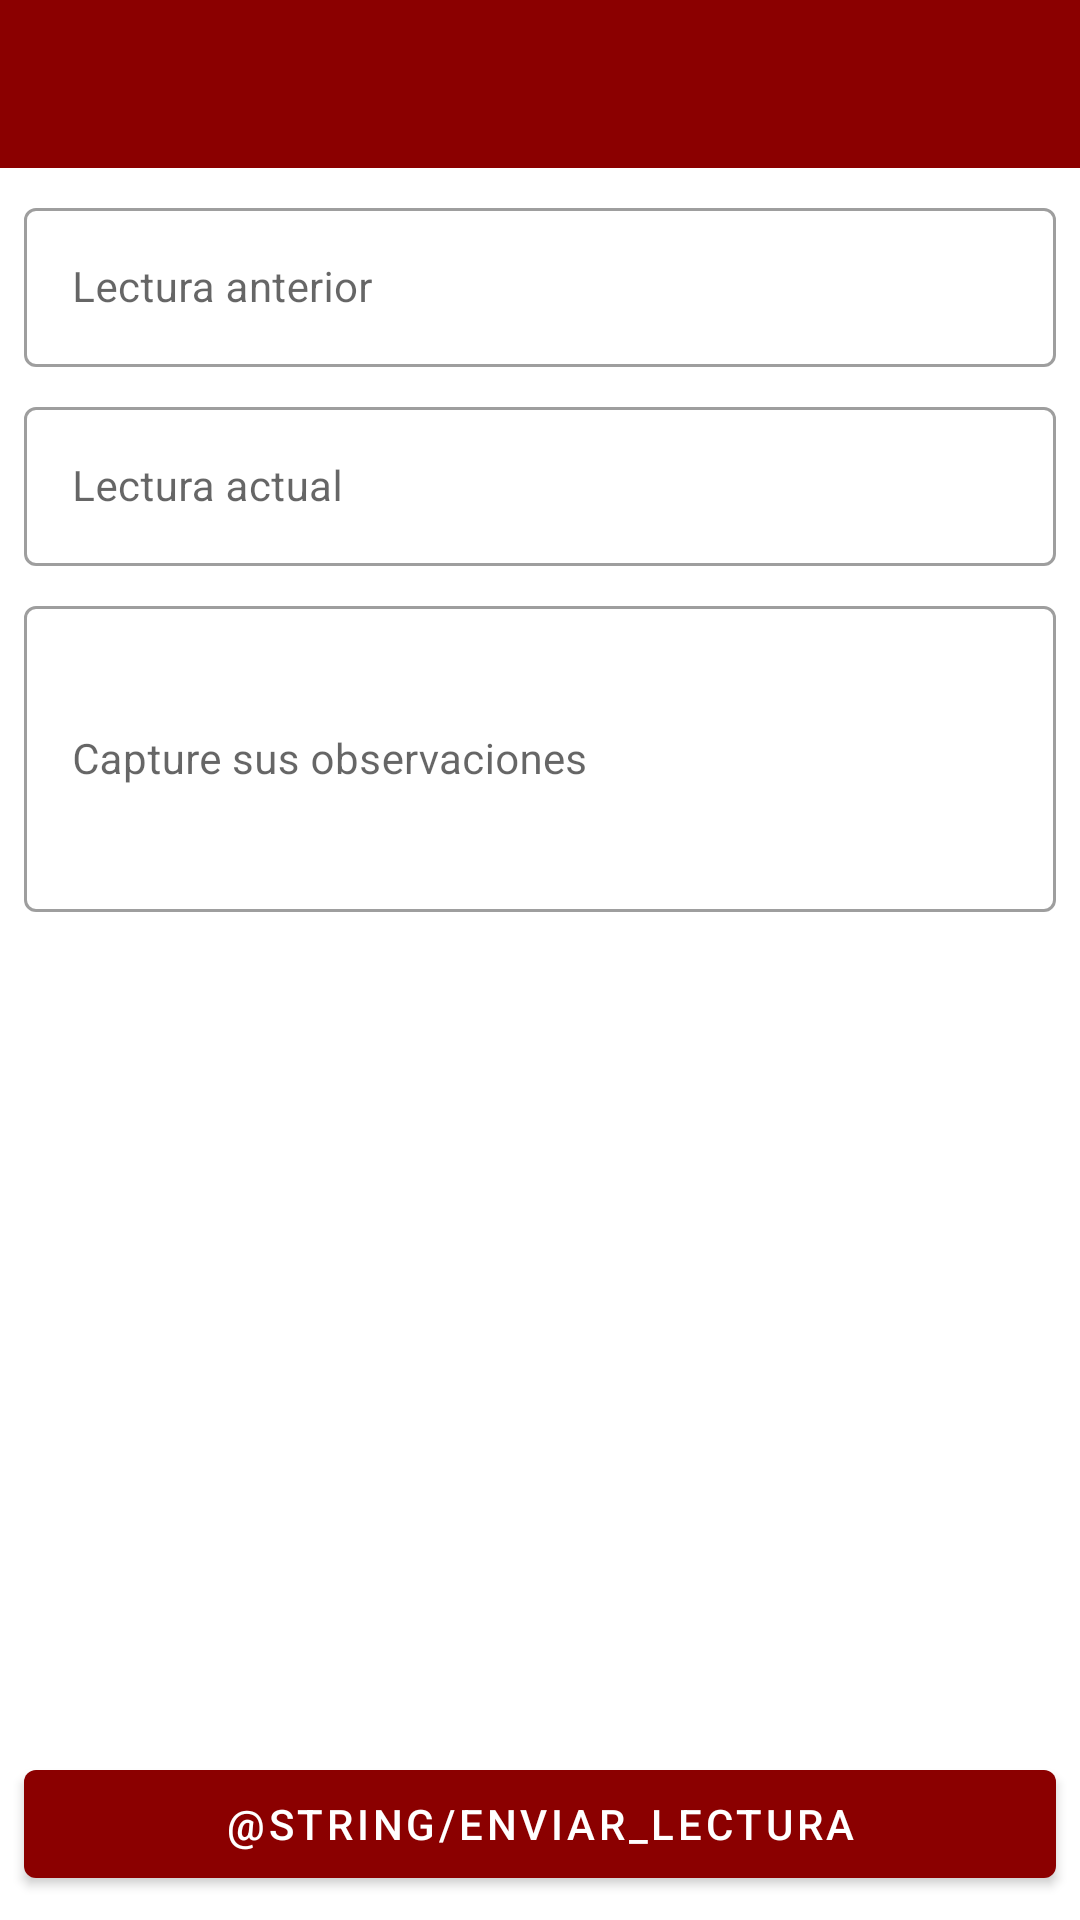

Layout XML and referenced resources for this Android screen:
<!-- AndroidManifest.xml: application theme AppTheme -->
<!-- res/layout/activity_lectura.xml -->
<?xml version="1.0" encoding="utf-8"?>
<layout xmlns:android="http://schemas.android.com/apk/res/android"
    xmlns:app="http://schemas.android.com/apk/res-auto"
    xmlns:tools="http://schemas.android.com/tools">

    <data>

        <variable
            name="lecturaViewModel"
            type="mx.gob.fondofuturo.siscambpmovil.viewmodel.LecturaViewModel" />

    </data>

    <androidx.constraintlayout.widget.ConstraintLayout
        android:layout_width="match_parent"
        android:layout_height="match_parent"
        tools:context=".view.activity.LecturaActivity">

        <include
            android:id="@+id/lecturaToolbar"
            layout="@layout/toolbar"
            app:layout_constraintEnd_toEndOf="parent"
            app:layout_constraintStart_toStartOf="parent"
            app:layout_constraintTop_toTopOf="parent" />

        <com.google.android.material.textfield.TextInputLayout
            android:id="@+id/layoutLecturaAnt"
            style="@style/Widget.MaterialComponents.TextInputLayout.OutlinedBox"
            android:layout_width="0dp"
            android:layout_height="wrap_content"
            android:layout_marginStart="8dp"
            android:layout_marginTop="8dp"
            android:layout_marginEnd="8dp"
            android:hint="Lectura anterior"
            app:layout_constraintEnd_toEndOf="parent"
            app:layout_constraintStart_toStartOf="parent"
            app:layout_constraintTop_toBottomOf="@id/lecturaToolbar">

            <com.google.android.material.textfield.TextInputEditText
                android:id="@+id/editLecturaAnt"
                android:layout_width="match_parent"
                android:layout_height="wrap_content"
                android:enabled="false"
                android:maxLines="1"
                android:singleLine="true"
                android:textColor="@android:color/black" />

        </com.google.android.material.textfield.TextInputLayout>

        <com.google.android.material.textfield.TextInputLayout
            android:id="@+id/layoutLecturaAct"
            style="@style/Widget.MaterialComponents.TextInputLayout.OutlinedBox"
            android:layout_width="0dp"
            android:layout_height="wrap_content"
            android:layout_marginTop="8dp"
            android:hint="Lectura actual"
            app:layout_constraintEnd_toEndOf="@id/layoutLecturaAnt"
            app:layout_constraintStart_toStartOf="@id/layoutLecturaAnt"
            app:layout_constraintTop_toBottomOf="@id/layoutLecturaAnt">

            <com.google.android.material.textfield.TextInputEditText
                android:id="@+id/editLecturaAct"
                android:layout_width="match_parent"
                android:layout_height="wrap_content"
                android:inputType="numberDecimal"
                android:maxLines="1"
                android:nextFocusDown="@id/btnEnviarLectura"
                android:singleLine="true" />

        </com.google.android.material.textfield.TextInputLayout>

        <com.google.android.material.textfield.TextInputLayout
            android:id="@+id/layoutLecturaObservaciones"
            style="@style/Widget.MaterialComponents.TextInputLayout.OutlinedBox"
            android:layout_width="0dp"
            android:layout_height="wrap_content"
            android:layout_marginTop="8dp"
            android:hint="Capture sus observaciones"
            android:textAlignment="center"
            app:layout_constraintEnd_toEndOf="@id/layoutLecturaAct"
            app:layout_constraintStart_toStartOf="@id/layoutLecturaAct"
            app:layout_constraintTop_toBottomOf="@id/layoutLecturaAct">

            <com.google.android.material.textfield.TextInputEditText
                android:id="@+id/editLecturaObservaciones"
                android:layout_width="match_parent"
                android:layout_height="wrap_content"
                android:inputType="textMultiLine"
                android:lines="4" />

        </com.google.android.material.textfield.TextInputLayout>

        <ImageView
            android:id="@+id/imageLectura"
            android:layout_width="0dp"
            android:layout_height="0dp"
            android:layout_marginTop="8dp"
            android:layout_marginBottom="8dp"
            android:contentDescription="Image lectura"
            app:layout_constraintBottom_toTopOf="@id/btnEnviarLectura"
            app:layout_constraintEnd_toEndOf="@id/layoutLecturaObservaciones"
            app:layout_constraintStart_toStartOf="@id/layoutLecturaObservaciones"
            app:layout_constraintTop_toBottomOf="@id/layoutLecturaObservaciones" />

        <com.google.android.material.button.MaterialButton
            android:id="@+id/btnEnviarLectura"
            android:layout_width="0dp"
            android:layout_height="wrap_content"
            android:layout_margin="8dp"
            android:text="@string/enviar_lectura"
            app:layout_constraintBottom_toBottomOf="parent"
            app:layout_constraintEnd_toEndOf="parent"
            app:layout_constraintStart_toStartOf="parent" />

    </androidx.constraintlayout.widget.ConstraintLayout>
</layout>
<!-- res/layout/toolbar.xml (included above) -->
<?xml version="1.0" encoding="utf-8"?>
<androidx.constraintlayout.widget.ConstraintLayout xmlns:android="http://schemas.android.com/apk/res/android"
    xmlns:app="http://schemas.android.com/apk/res-auto"
    android:layout_width="match_parent"
    android:layout_height="wrap_content">

    <com.google.android.material.appbar.MaterialToolbar
        android:id="@+id/toolbar"
        android:layout_width="0dp"
        android:layout_height="wrap_content"
        android:elevation="4dp"
        android:theme="@style/ToolBarTheme.ToolBarStyle"
        app:layout_constraintBottom_toBottomOf="parent"
        app:layout_constraintEnd_toEndOf="parent"
        app:layout_constraintStart_toStartOf="parent"
        app:layout_constraintTop_toTopOf="parent"
        app:popupTheme="@style/Theme.MaterialComponents.Light.NoActionBar"
        app:subtitleTextAppearance="@style/Toolbar.SubTitleText"
        app:titleTextAppearance="@style/Toolbar.TitleText" />

</androidx.constraintlayout.widget.ConstraintLayout>
<!-- resources referenced by this layout -->
<resources>
  <style name="ToolBarTheme.ToolBarStyle" parent="ThemeOverlay.MaterialComponents.Dark.ActionBar">
          <item name="android:background">@color/colorPrimary</item>
          <item name="android:textColorPrimaryInverse">@android:color/white</item>
          <item name="android:actionButtonStyle">@style/myActionButtonStyle</item>
      </style>
  <style name="Toolbar.SubTitleText" parent="TextAppearance.Widget.AppCompat.Toolbar.Subtitle">
          <item name="android:textSize">12sp</item>
      </style>
  <style name="Toolbar.TitleText" parent="TextAppearance.Widget.AppCompat.Toolbar.Title">
          <item name="android:textSize">14sp</item>
      </style>
  <style name="AppTheme" parent="Theme.MaterialComponents.Light.NoActionBar">
          
          <item name="colorPrimary">@color/colorPrimary</item>
          <item name="colorPrimaryDark">@color/colorPrimaryDark</item>
          <item name="colorAccent">@color/colorAccent</item>
          <item name="android:textSize">14sp</item>
          <item name="android:colorBackground">@android:color/white</item>
      </style>
  <color name="colorPrimary">#8B0000</color>
  <style name="myActionButtonStyle" parent="Widget.AppCompat.ActionButton">
          <item name="android:height">24dp</item>
          <item name="android:width">24dp</item>
      </style>
  <color name="colorPrimaryDark">#580000</color>
  <color name="colorAccent">#8B0000</color>
</resources>
